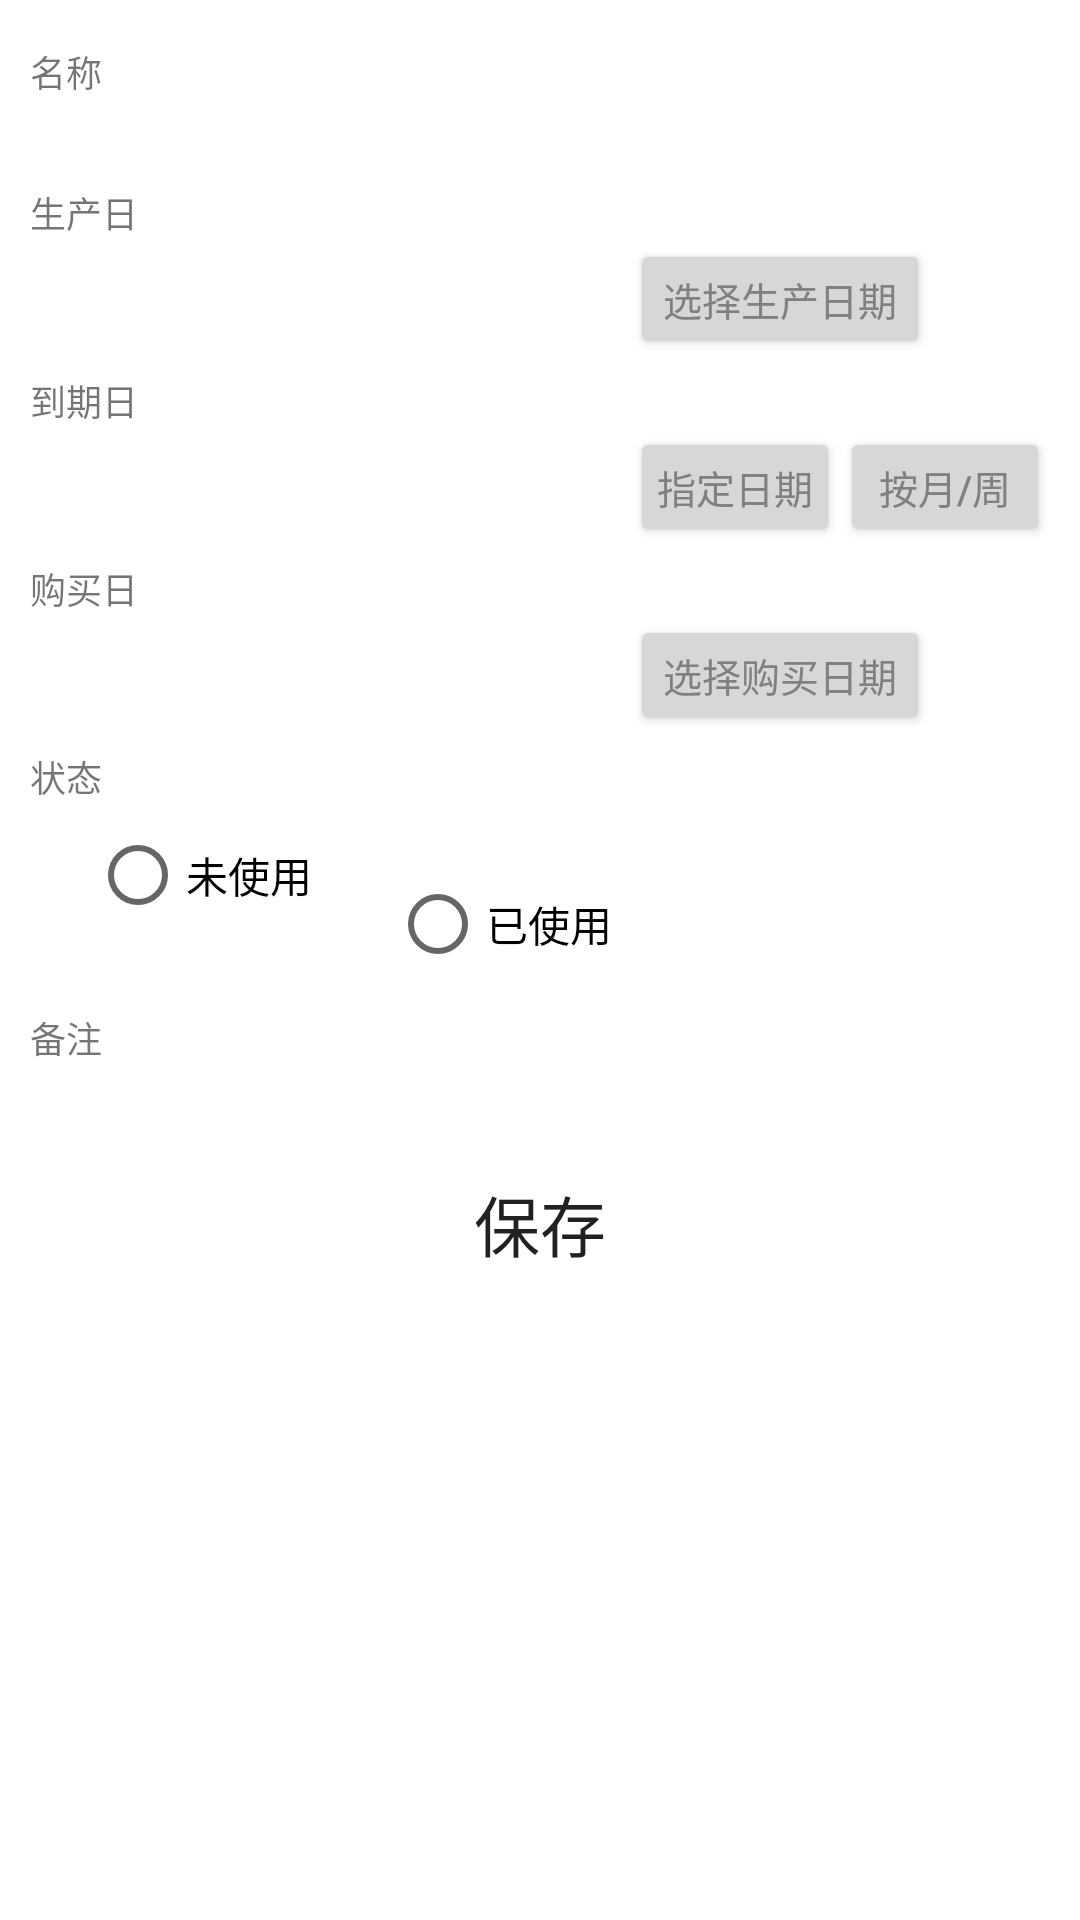

The Android layout XML behind this screen, and the referenced resources:
<!-- AndroidManifest.xml: application theme AppTheme -->
<!-- res/layout/record_edit.xml -->
<?xml version="1.0" encoding="utf-8"?>

<LinearLayout
    xmlns:android="http://schemas.android.com/apk/res/android"
    android:orientation="vertical"
    android:layout_width="fill_parent"
    android:layout_height="fill_parent">

    <LinearLayout
        android:focusable="true"
        android:focusableInTouchMode="true"
        android:layout_width="0px"
        android:layout_height="0px"/>

    <ScrollView
        android:id="@+id/scrollView"
        android:layout_width="fill_parent"
        android:layout_height="fill_parent">

        <LinearLayout
            android:orientation="vertical"
            android:layout_width="fill_parent"
            android:layout_height="fill_parent"
            android:layout_margin="10dp"
            android:scrollbars="vertical">

            <TextView
                android:layout_width="280dp"
                android:layout_height="wrap_content"
                android:layout_marginTop="5dp"
                android:textSize="12sp"
                android:text="@string/info_mingcheng" />
            <EditText
                android:id="@+id/good_name"
                android:layout_width="fill_parent"
                android:layout_height="wrap_content"
                android:maxLength="100"
                android:inputType="textMultiLine"
                android:background="@drawable/edit_for_line_bg"
                android:ems="10" />



            <TextView
                android:layout_width="280dp"
                android:layout_height="wrap_content"
                android:layout_marginTop="5dp"
                android:textSize="12sp"
                android:text="生产日" />

            <LinearLayout
                android:orientation="horizontal"
                android:layout_width="fill_parent"
                android:layout_height="fill_parent"
                android:weightSum="1">

                <EditText
                    android:id="@+id/product_date"
                    android:layout_width="200dp"
                    android:layout_height="wrap_content"
                    android:maxLength="30"
                    android:background="@drawable/edit_for_line_bg"
                    android:ems="10" />

                <Button
                    android:id="@+id/bn_product_date"
                    android:layout_width="100dp"
                    android:layout_height="40dp"
                    android:padding="0dp"
                    android:text="选择生产日期"
                    android:textSize="13sp"
                    android:textColor="@color/gray" />

            </LinearLayout>





            <TextView
                android:layout_width="280dp"
                android:layout_height="wrap_content"
                android:layout_marginTop="5dp"
                android:textSize="12sp"
                android:text="到期日" />
            <LinearLayout
                android:orientation="horizontal"
                android:layout_width="fill_parent"
                android:layout_height="fill_parent"
                android:weightSum="1">

                <EditText
                    android:id="@+id/end_date"
                    android:layout_width="200dp"
                    android:layout_height="wrap_content"
                    android:maxLength="30"
                    android:background="@drawable/edit_for_line_bg"
                    android:ems="10" />

                <Button
                    android:id="@+id/bn_end_date"
                    android:layout_width="70dp"
                    android:layout_height="40dp"
                    android:text="指定日期"
                    android:padding="0dp"
                    android:textSize="13sp"
                    android:textColor="@color/gray" />

                <Button
                    android:id="@+id/bn_by_monthorweek"
                    android:layout_width="70dp"
                    android:layout_height="40dp"
                    android:text="按月/周"
                    android:padding="0dp"
                    android:textSize="13sp"
                    android:textColor="@color/gray" />

            </LinearLayout>







            <TextView
                android:layout_width="280dp"
                android:layout_height="wrap_content"
                android:layout_marginTop="5dp"
                android:textSize="12sp"
                android:text="购买日" />
            <LinearLayout
                android:orientation="horizontal"
                android:layout_width="fill_parent"
                android:layout_height="fill_parent"
                android:weightSum="1">

                <EditText
                    android:id="@+id/buy_date"
                    android:layout_width="200dp"
                    android:layout_height="wrap_content"
                    android:maxLength="30"
                    android:background="@drawable/edit_for_line_bg"
                    android:ems="10" />

                <Button
                    android:id="@+id/bn_buy_date"
                    android:layout_width="100dp"
                    android:layout_height="40dp"
                    android:padding="0dp"
                    android:text="选择购买日期"
                    android:textSize="13sp"
                    android:textColor="@color/gray" />
            </LinearLayout>


            <TextView
                android:layout_width="280dp"
                android:layout_height="wrap_content"
                android:layout_marginTop="5dp"
                android:textSize="12sp"
                android:text="状态" />


            <RadioGroup
                android:id="@+id/ra_status_group"
                android:layout_width="wrap_content"
                android:layout_height="wrap_content"
                android:orientation="vertical"    >

                    <RadioButton
                        android:id="@+id/ra_unuse"
                        android:layout_width="wrap_content"
                        android:layout_height="wrap_content"
                        android:layout_marginLeft="20dp"
                        android:text="未使用" />
                    <RadioButton
                        android:id="@+id/ra_used"
                        android:layout_width="wrap_content"
                        android:layout_height="wrap_content"
                        android:layout_marginLeft="120dp"
                        android:layout_marginTop="-32dp"
                        android:text="已使用"/>

            </RadioGroup>

            <TextView
                android:layout_width="match_parent"
                android:layout_height="wrap_content"
                android:layout_marginTop="5dp"
                android:textSize="12sp"
                android:text="@string/info_beizhu" />

            <EditText
                android:id="@+id/remark"
                android:layout_width="match_parent"
                android:layout_height="wrap_content"
                android:inputType="textMultiLine"
                android:maxLength="500"
                android:background="@drawable/edit_for_line_bg"
                android:ems="10" />
            <Button
                android:id="@+id/add"
                android:layout_width="match_parent"
                android:layout_height="wrap_content"
                android:layout_gravity="right|center_vertical"
                android:layout_margin="5dip"
                android:layout_marginTop="2dip"
                android:text="保存"
                android:background="@drawable/btn_nor_down"
                android:textSize="22sp" />


            
            <TextView
                android:layout_width="match_parent"
                android:layout_height="10dp"
                android:textSize="12sp"
                android:text="" />

        </LinearLayout>
    </ScrollView>
</LinearLayout>
<!-- resources referenced by this layout -->
<resources>
  <color name="gray">#808080</color>
  <string name="info_beizhu">备注</string>
  <string name="info_mingcheng">名称</string>
</resources>
